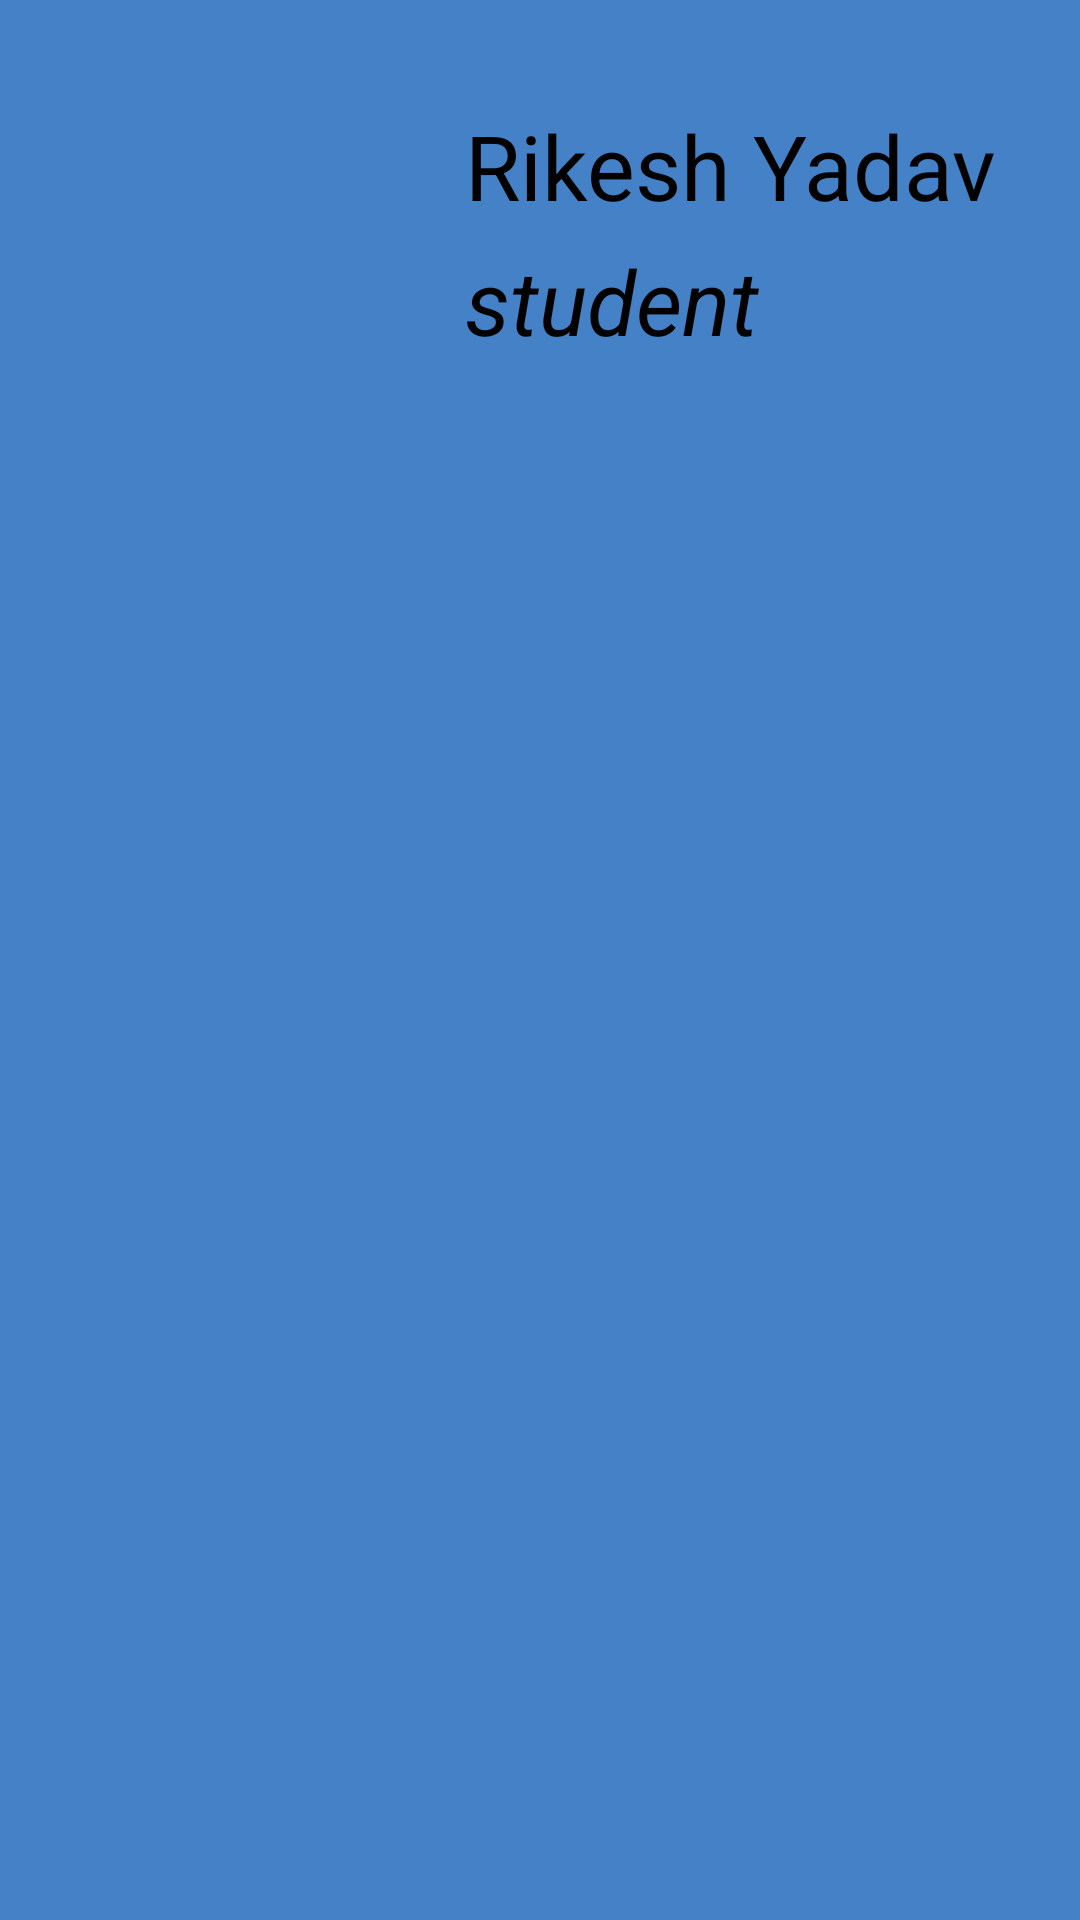

Produce the Android XML layout that renders to this screen, including the resource entries it uses.
<!-- AndroidManifest.xml: application theme Theme.Sahaya -->
<!-- res/layout/header_layout.xml -->
<?xml version="1.0" encoding="utf-8"?>
<RelativeLayout xmlns:android="http://schemas.android.com/apk/res/android"
    android:layout_width="match_parent"
    android:orientation="horizontal"
    android:padding="15dp"
    android:background="#4581C6"
    android:theme="@style/ThemeOverlay.AppCompat.Dark"
    android:layout_height="150dp">

    <ImageView

        android:layout_width="wrap_content"
        android:layout_height="wrap_content"
        android:layout_gravity="start"
        android:layout_marginTop="12dp"
        android:src="@drawable/ic_launcher_background" />
    <TextView
        android:layout_width="wrap_content"
        android:layout_height="40dp"
        android:text="Rikesh Yadav"
        android:id="@+id/text1"
        android:layout_marginTop="20dp"
        android:layout_marginStart="140dp"
        android:textSize="30sp"
        android:textColor="@color/black"/>
    <TextView
        android:layout_width="wrap_content"
        android:layout_height="40dp"
        android:layout_below="@id/text1"
        android:text="student"
        android:layout_marginTop="5dp"
        android:layout_marginStart="140dp"
        android:textSize="30sp"
        android:textStyle="italic"
        android:textColor="@color/black"/>

</RelativeLayout>
<!-- resources referenced by this layout -->
<resources>
  <color name="black">#FF000000</color>
  <style name="Theme.Sahaya" parent="Base.Theme.Sahaya" />
  <style name="Base.Theme.Sahaya" parent="Theme.Material3.DayNight.NoActionBar">
          
          
      </style>
</resources>
